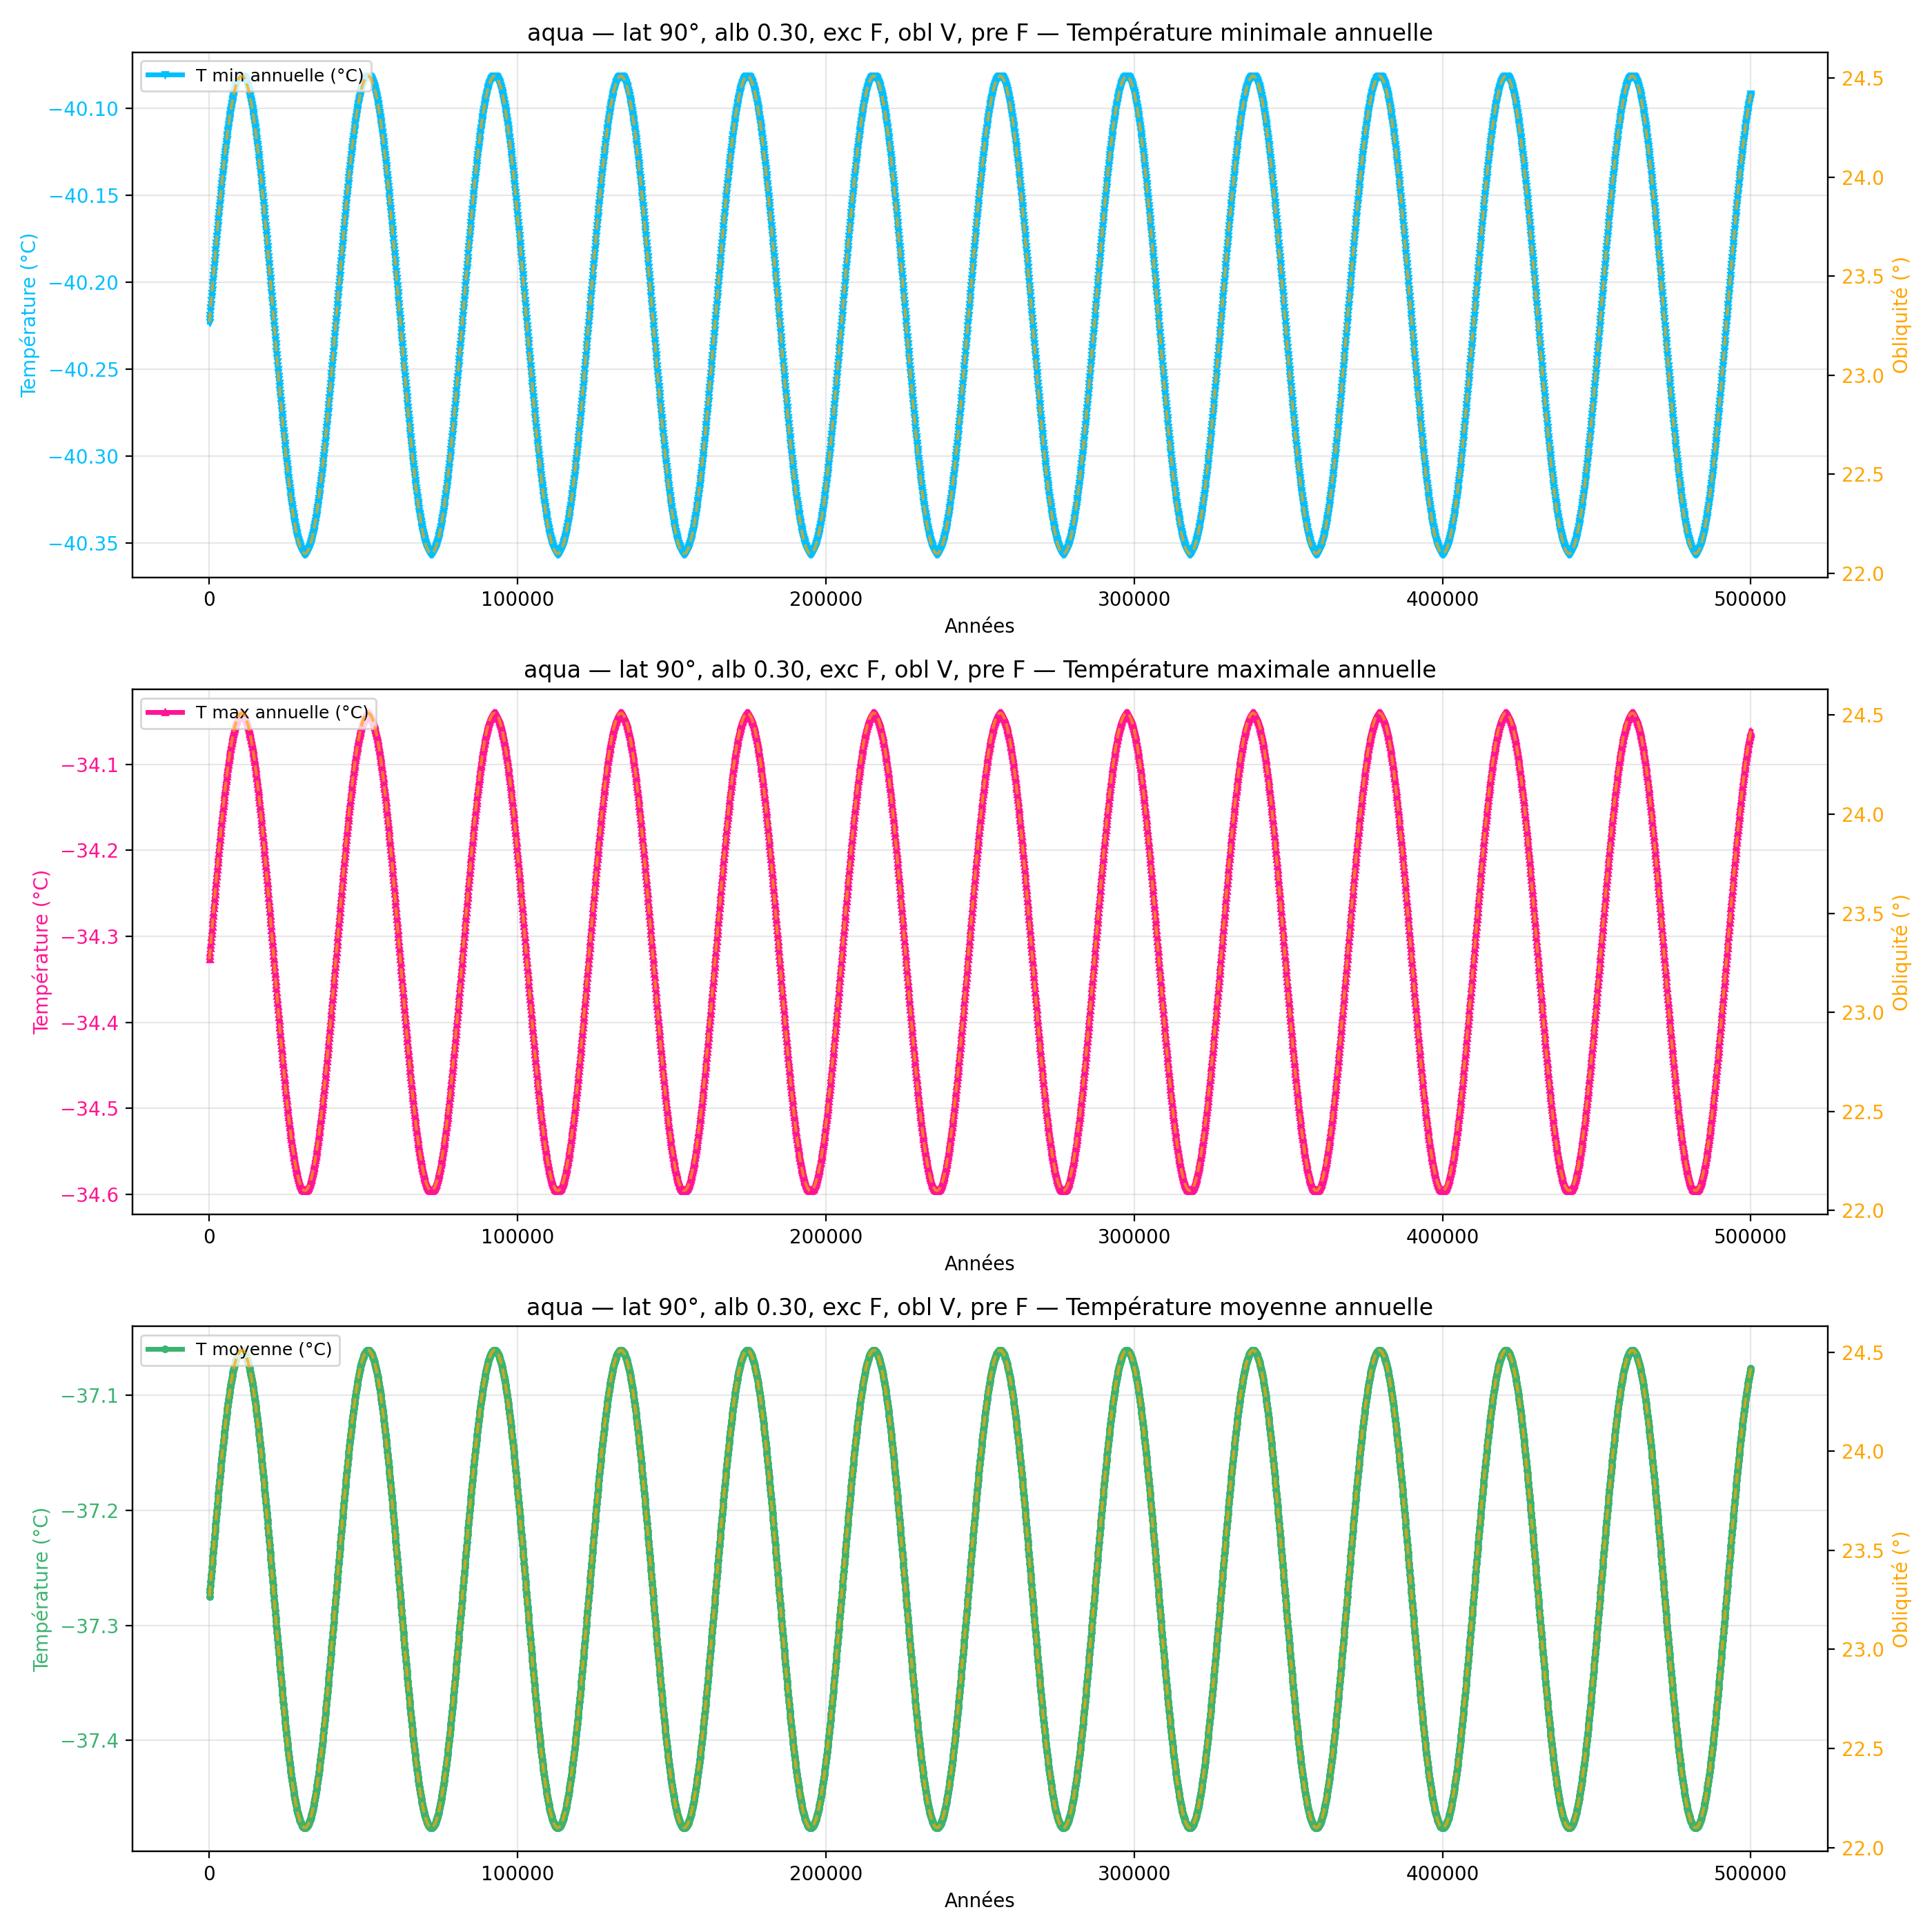

Source data for this figure (header and first rows):
year, mean_C_degC, max_C_degC, min_C_degC
100, -37.27, -34.33, -40.22
200, -37.27, -34.32, -40.22
300, -37.27, -34.32, -40.22
400, -37.27, -34.31, -40.22
500, -37.26, -34.31, -40.21
600, -37.26, -34.31, -40.21
700, -37.26, -34.3, -40.21
800, -37.25, -34.3, -40.21
900, -37.25, -34.29, -40.21
1000, -37.25, -34.29, -40.2
1100, -37.24, -34.28, -40.2
1200, -37.24, -34.28, -40.2
1300, -37.24, -34.28, -40.2
1400, -37.23, -34.27, -40.2
1500, -37.23, -34.27, -40.19
1600, -37.23, -34.26, -40.19
1700, -37.22, -34.26, -40.19
1800, -37.22, -34.25, -40.19
1900, -37.22, -34.25, -40.19
2000, -37.22, -34.25, -40.18
2100, -37.21, -34.24, -40.18
2200, -37.21, -34.24, -40.18
2300, -37.21, -34.23, -40.18
2400, -37.2, -34.23, -40.18
2500, -37.2, -34.23, -40.17
2600, -37.2, -34.22, -40.17
2700, -37.19, -34.22, -40.17
2800, -37.19, -34.21, -40.17
2900, -37.19, -34.21, -40.17
3000, -37.19, -34.21, -40.16
3100, -37.18, -34.2, -40.16
3200, -37.18, -34.2, -40.16
3300, -37.18, -34.19, -40.16
3400, -37.17, -34.19, -40.16
3500, -37.17, -34.19, -40.15
3600, -37.17, -34.18, -40.15
3700, -37.17, -34.18, -40.15
3800, -37.16, -34.18, -40.15
3900, -37.16, -34.17, -40.15
4000, -37.16, -34.17, -40.15
4100, -37.15, -34.17, -40.14
4200, -37.15, -34.16, -40.14
4300, -37.15, -34.16, -40.14
4400, -37.15, -34.15, -40.14
4500, -37.14, -34.15, -40.14
4600, -37.14, -34.15, -40.13
4700, -37.14, -34.14, -40.13
4800, -37.14, -34.14, -40.13
4900, -37.13, -34.14, -40.13
5000, -37.13, -34.13, -40.13
5100, -37.13, -34.13, -40.13
5200, -37.13, -34.13, -40.13
5300, -37.12, -34.13, -40.12
5400, -37.12, -34.12, -40.12
5500, -37.12, -34.12, -40.12
5600, -37.12, -34.12, -40.12
5700, -37.12, -34.11, -40.12
5800, -37.11, -34.11, -40.12
5900, -37.11, -34.11, -40.11
6000, -37.11, -34.11, -40.11
... 4,940 more rows
